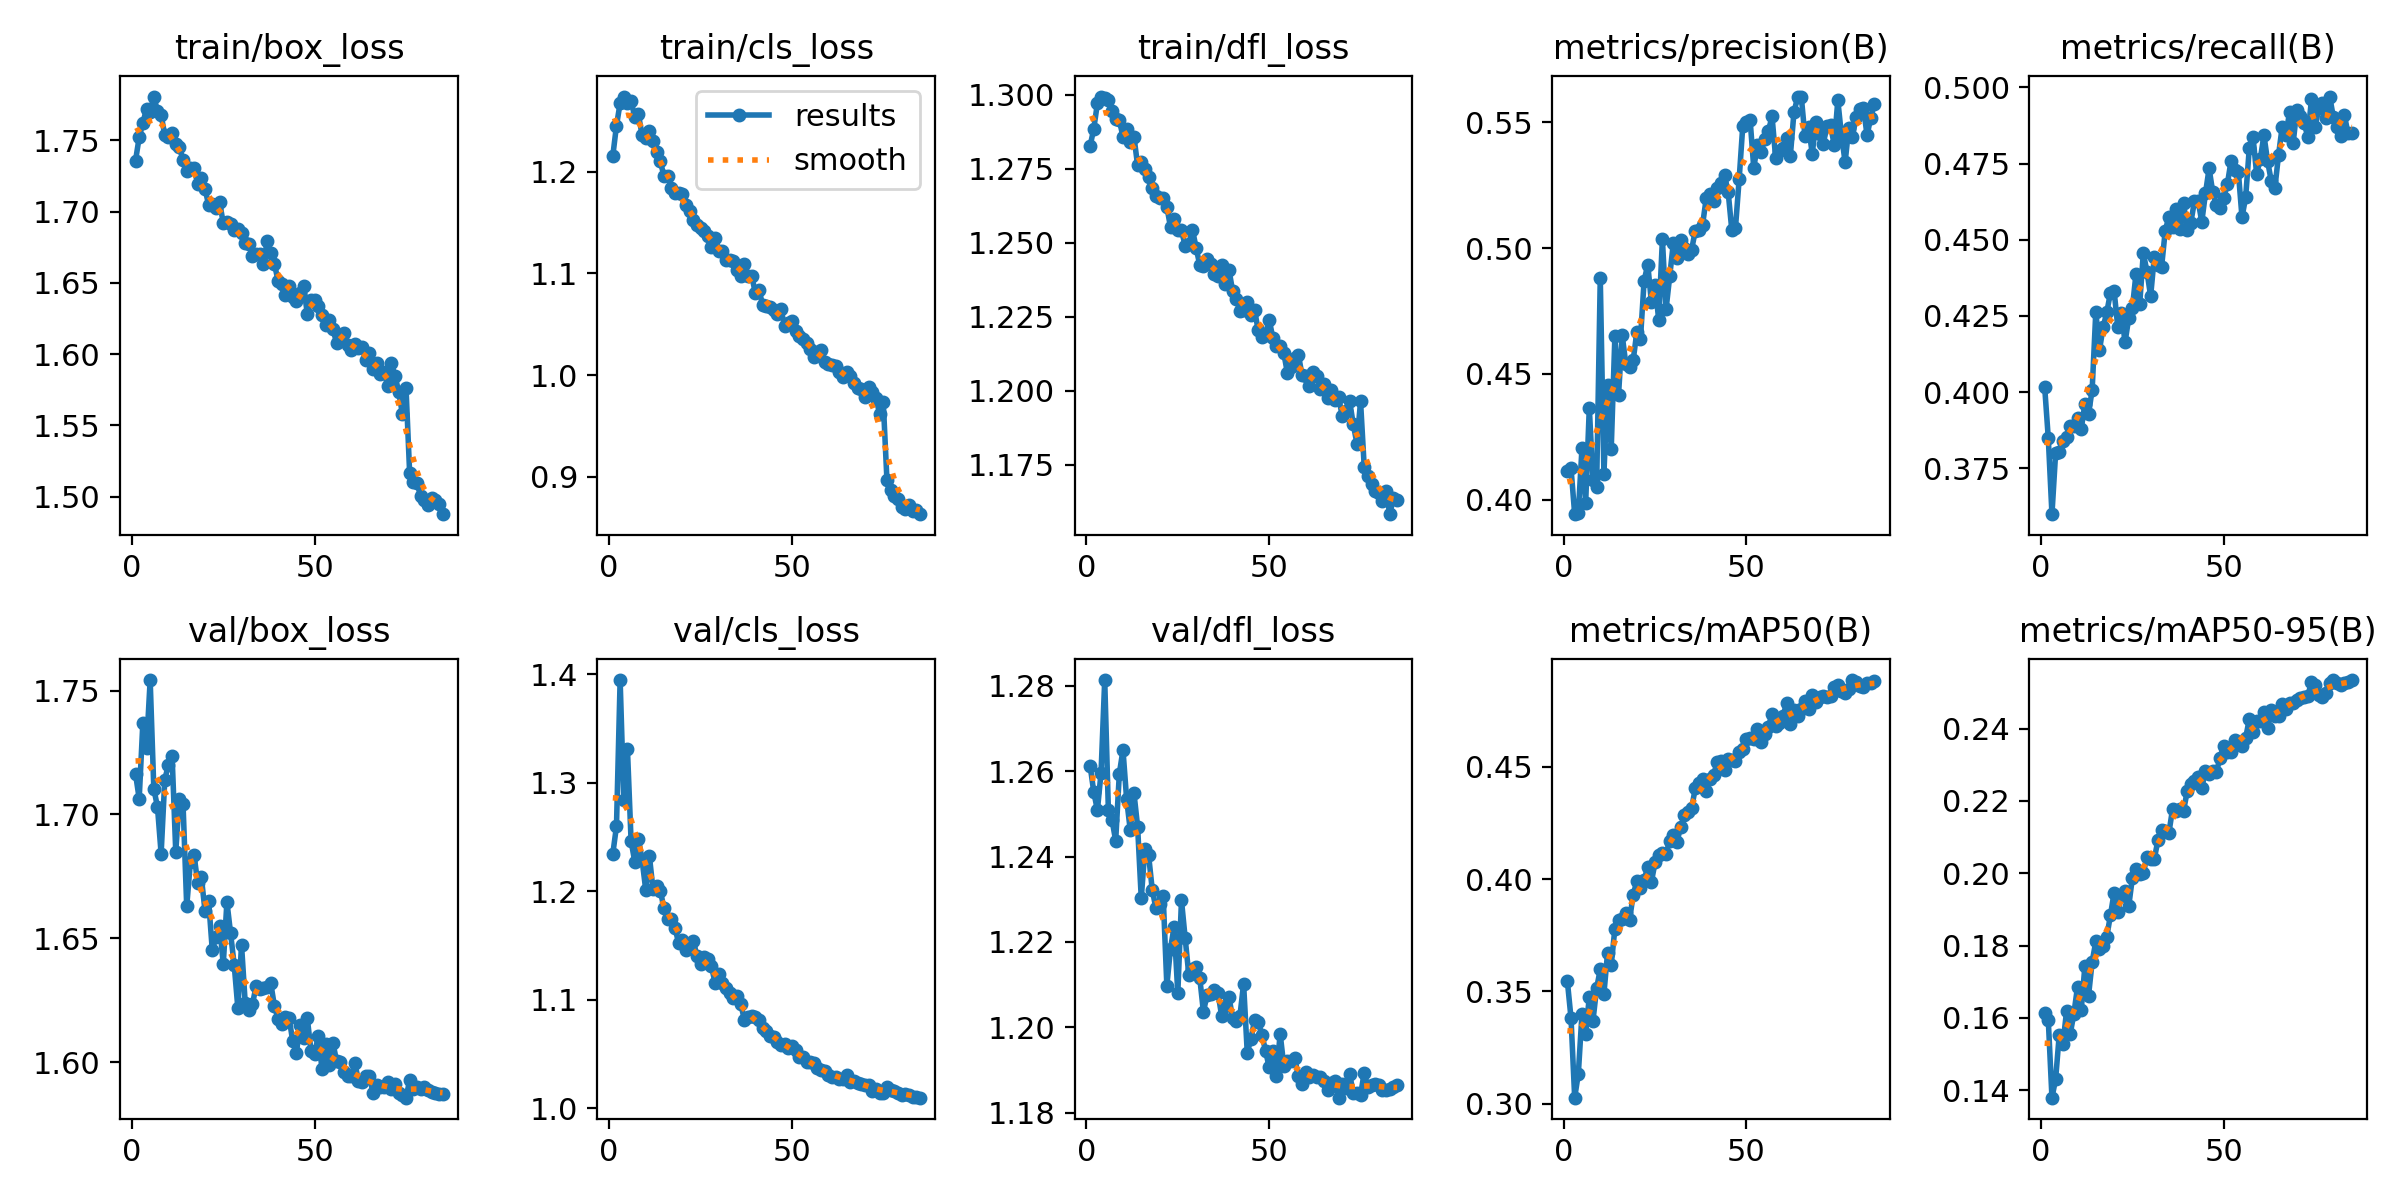

Data behind this chart, as committed beside it:
epoch, time, train/box_loss, train/cls_loss, train/dfl_loss, metrics/precision(B), metrics/recall(B), metrics/mAP50(B), metrics/mAP50-95(B), val/box_loss, val/cls_loss, val/dfl_loss, lr/pg0, lr/pg1, lr/pg2
1, 245.7, 1.736, 1.216, 1.283, 0.4114, 0.4018, 0.3545, 0.1613, 1.716, 1.235, 1.261, 0.0002769, 0.0002769, 0.0002769
2, 2049, 1.752, 1.245, 1.288, 0.4124, 0.3848, 0.3381, 0.1593, 1.706, 1.26, 1.255, 0.0005481, 0.0005481, 0.0005481
3, 3117, 1.762, 1.267, 1.297, 0.3942, 0.3599, 0.3028, 0.138, 1.737, 1.395, 1.251, 0.0008128, 0.0008128, 0.0008128
4, 3576, 1.772, 1.274, 1.299, 0.3947, 0.3799, 0.3134, 0.143, 1.727, 1.284, 1.26, 0.0008039, 0.0008039, 0.0008039
5, 5292, 1.77, 1.268, 1.299, 0.4205, 0.3804, 0.3401, 0.1554, 1.754, 1.331, 1.281, 0.0007942, 0.0007942, 0.0007942
6, 5517, 1.781, 1.269, 1.298, 0.3985, 0.384, 0.3313, 0.1529, 1.71, 1.246, 1.251, 0.0007845, 0.0007845, 0.0007845
7, 5726, 1.77, 1.254, 1.295, 0.4365, 0.3853, 0.3474, 0.1619, 1.703, 1.227, 1.249, 0.0007748, 0.0007748, 0.0007748
8, 5933, 1.768, 1.256, 1.292, 0.4078, 0.3887, 0.3369, 0.1556, 1.684, 1.248, 1.244, 0.0007651, 0.0007651, 0.0007651
9, 7070, 1.754, 1.236, 1.291, 0.4049, 0.389, 0.3514, 0.1612, 1.714, 1.229, 1.259, 0.0007554, 0.0007554, 0.0007554
10, 7439, 1.752, 1.233, 1.286, 0.4881, 0.3915, 0.3598, 0.1686, 1.72, 1.201, 1.265, 0.0007457, 0.0007457, 0.0007457
11, 7699, 1.756, 1.24, 1.288, 0.4102, 0.3878, 0.349, 0.1621, 1.724, 1.233, 1.253, 0.000736, 0.000736, 0.000736
12, 7876, 1.747, 1.23, 1.284, 0.4454, 0.396, 0.3672, 0.1742, 1.685, 1.202, 1.246, 0.0007263, 0.0007263, 0.0007263
13, 8169, 1.745, 1.219, 1.286, 0.4201, 0.3927, 0.3619, 0.1661, 1.706, 1.205, 1.255, 0.0007166, 0.0007166, 0.0007166
14, 8955, 1.736, 1.21, 1.276, 0.465, 0.4008, 0.378, 0.1755, 1.704, 1.2, 1.247, 0.0007069, 0.0007069, 0.0007069
15, 9752, 1.729, 1.196, 1.277, 0.4417, 0.4264, 0.3818, 0.1812, 1.663, 1.185, 1.23, 0.0006972, 0.0006972, 0.0006972
16, 10826, 1.731, 1.195, 1.275, 0.4654, 0.4138, 0.3821, 0.1789, 1.681, 1.174, 1.242, 0.0006875, 0.0006875, 0.0006875
17, 11219, 1.73, 1.184, 1.272, 0.4538, 0.4213, 0.3851, 0.1798, 1.684, 1.175, 1.24, 0.0006778, 0.0006778, 0.0006778
18, 11435, 1.72, 1.179, 1.269, 0.4528, 0.4262, 0.3817, 0.1825, 1.672, 1.166, 1.232, 0.0006681, 0.0006681, 0.0006681
19, 12610, 1.724, 1.179, 1.266, 0.4553, 0.4326, 0.3928, 0.1884, 1.675, 1.152, 1.228, 0.0006584, 0.0006584, 0.0006584
20, 13018, 1.716, 1.178, 1.265, 0.4666, 0.4333, 0.3991, 0.1946, 1.661, 1.155, 1.229, 0.0006487, 0.0006487, 0.0006487
21, 13328, 1.705, 1.167, 1.265, 0.464, 0.4215, 0.3958, 0.1893, 1.665, 1.146, 1.231, 0.000639, 0.000639, 0.000639
22, 15045, 1.706, 1.162, 1.262, 0.487, 0.426, 0.3996, 0.1938, 1.645, 1.148, 1.21, 0.0006293, 0.0006293, 0.0006293
23, 16018, 1.703, 1.153, 1.255, 0.4934, 0.4164, 0.4055, 0.1951, 1.651, 1.154, 1.218, 0.0006196, 0.0006196, 0.0006196
24, 16271, 1.707, 1.148, 1.258, 0.4784, 0.4243, 0.3988, 0.1908, 1.655, 1.141, 1.224, 0.0006099, 0.0006099, 0.0006099
25, 16614, 1.692, 1.144, 1.254, 0.4854, 0.4275, 0.4074, 0.1987, 1.64, 1.133, 1.208, 0.0006002, 0.0006002, 0.0006002
26, 16832, 1.693, 1.142, 1.254, 0.4713, 0.4389, 0.4105, 0.2012, 1.665, 1.139, 1.23, 0.0005904, 0.0005904, 0.0005904
27, 17487, 1.692, 1.137, 1.249, 0.5035, 0.4288, 0.4116, 0.1998, 1.652, 1.138, 1.221, 0.0005807, 0.0005807, 0.0005807
28, 17985, 1.687, 1.126, 1.25, 0.4757, 0.4457, 0.4113, 0.2, 1.639, 1.131, 1.212, 0.000571, 0.000571, 0.000571
29, 18670, 1.688, 1.135, 1.254, 0.4888, 0.4395, 0.417, 0.2046, 1.622, 1.115, 1.214, 0.0005613, 0.0005613, 0.0005613
30, 18966, 1.685, 1.122, 1.248, 0.5022, 0.4315, 0.4195, 0.2038, 1.647, 1.124, 1.214, 0.0005516, 0.0005516, 0.0005516
31, 20103, 1.678, 1.122, 1.243, 0.496, 0.4444, 0.4167, 0.204, 1.624, 1.115, 1.212, 0.0005419, 0.0005419, 0.0005419
32, 21106, 1.678, 1.113, 1.242, 0.5033, 0.4417, 0.4231, 0.2091, 1.621, 1.111, 1.204, 0.0005322, 0.0005322, 0.0005322
33, 22313, 1.669, 1.113, 1.244, 0.5001, 0.4411, 0.4283, 0.212, 1.624, 1.106, 1.208, 0.0005225, 0.0005225, 0.0005225
34, 22615, 1.67, 1.112, 1.243, 0.4977, 0.453, 0.4299, 0.2117, 1.631, 1.102, 1.208, 0.0005128, 0.0005128, 0.0005128
35, 22921, 1.671, 1.103, 1.24, 0.4994, 0.4576, 0.4314, 0.2112, 1.629, 1.103, 1.209, 0.0005031, 0.0005031, 0.0005031
36, 24393, 1.663, 1.098, 1.239, 0.5069, 0.4541, 0.4404, 0.2178, 1.63, 1.097, 1.208, 0.0004934, 0.0004934, 0.0004934
37, 24650, 1.679, 1.109, 1.243, 0.5071, 0.4601, 0.4427, 0.2171, 1.63, 1.081, 1.203, 0.0004837, 0.0004837, 0.0004837
38, 25211, 1.671, 1.098, 1.236, 0.5093, 0.4535, 0.4442, 0.2177, 1.632, 1.084, 1.205, 0.000474, 0.000474, 0.000474
39, 25910, 1.663, 1.097, 1.241, 0.5199, 0.4622, 0.4393, 0.2172, 1.623, 1.085, 1.207, 0.0004643, 0.0004643, 0.0004643
40, 26289, 1.651, 1.081, 1.234, 0.5217, 0.4532, 0.4446, 0.2227, 1.618, 1.084, 1.202, 0.0004546, 0.0004546, 0.0004546
41, 26563, 1.649, 1.084, 1.231, 0.5186, 0.4556, 0.4461, 0.2245, 1.615, 1.081, 1.202, 0.0004449, 0.0004449, 0.0004449
42, 26758, 1.641, 1.069, 1.227, 0.5239, 0.4627, 0.4522, 0.2256, 1.618, 1.074, 1.203, 0.0004352, 0.0004352, 0.0004352
43, 27836, 1.648, 1.068, 1.227, 0.5259, 0.4627, 0.4526, 0.2267, 1.618, 1.071, 1.21, 0.0004255, 0.0004255, 0.0004255
44, 28305, 1.64, 1.067, 1.23, 0.529, 0.4559, 0.4482, 0.2236, 1.609, 1.067, 1.194, 0.0004158, 0.0004158, 0.0004158
45, 28489, 1.637, 1.064, 1.226, 0.5222, 0.4652, 0.4533, 0.2283, 1.604, 1.066, 1.197, 0.0004061, 0.0004061, 0.0004061
46, 28748, 1.643, 1.06, 1.227, 0.5071, 0.4734, 0.4529, 0.2276, 1.615, 1.061, 1.202, 0.0003964, 0.0003964, 0.0003964
47, 29015, 1.648, 1.065, 1.22, 0.5082, 0.4656, 0.4525, 0.2283, 1.61, 1.058, 1.201, 0.0003867, 0.0003867, 0.0003867
48, 29207, 1.628, 1.049, 1.218, 0.5274, 0.4615, 0.4563, 0.2281, 1.618, 1.059, 1.198, 0.000377, 0.000377, 0.000377
49, 29481, 1.638, 1.052, 1.219, 0.5487, 0.4606, 0.4576, 0.232, 1.605, 1.056, 1.195, 0.0003673, 0.0003673, 0.0003673
50, 29677, 1.638, 1.053, 1.224, 0.55, 0.4638, 0.4624, 0.2352, 1.603, 1.057, 1.191, 0.0003576, 0.0003576, 0.0003576
51, 31588, 1.634, 1.043, 1.218, 0.5511, 0.4683, 0.4628, 0.2335, 1.611, 1.054, 1.195, 0.0003479, 0.0003479, 0.0003479
52, 31815, 1.627, 1.039, 1.215, 0.5318, 0.4759, 0.4624, 0.2336, 1.597, 1.047, 1.189, 0.0003382, 0.0003382, 0.0003382
53, 31967, 1.62, 1.036, 1.215, 0.5411, 0.4729, 0.4665, 0.2369, 1.607, 1.047, 1.199, 0.0003285, 0.0003285, 0.0003285
54, 32210, 1.624, 1.032, 1.213, 0.5381, 0.4723, 0.461, 0.2361, 1.599, 1.042, 1.191, 0.0003188, 0.0003188, 0.0003188
55, 32525, 1.618, 1.026, 1.206, 0.5435, 0.4574, 0.4645, 0.2351, 1.608, 1.042, 1.192, 0.0003091, 0.0003091, 0.0003091
56, 32715, 1.608, 1.018, 1.208, 0.5465, 0.464, 0.4677, 0.2374, 1.6, 1.042, 1.192, 0.0002994, 0.0002994, 0.0002994
57, 32937, 1.611, 1.023, 1.211, 0.5524, 0.4802, 0.4734, 0.2426, 1.6, 1.038, 1.193, 0.0002897, 0.0002897, 0.0002897
58, 33119, 1.615, 1.025, 1.212, 0.5357, 0.4839, 0.468, 0.239, 1.596, 1.036, 1.189, 0.00028, 0.00028, 0.00028
59, 33473, 1.607, 1.013, 1.205, 0.5387, 0.4717, 0.4694, 0.2421, 1.595, 1.034, 1.187, 0.0002703, 0.0002703, 0.0002703
60, 34560, 1.603, 1.011, 1.205, 0.5397, 0.4764, 0.4724, 0.242, 1.594, 1.031, 1.19, 0.0002606, 0.0002606, 0.0002606
... 25 more rows
